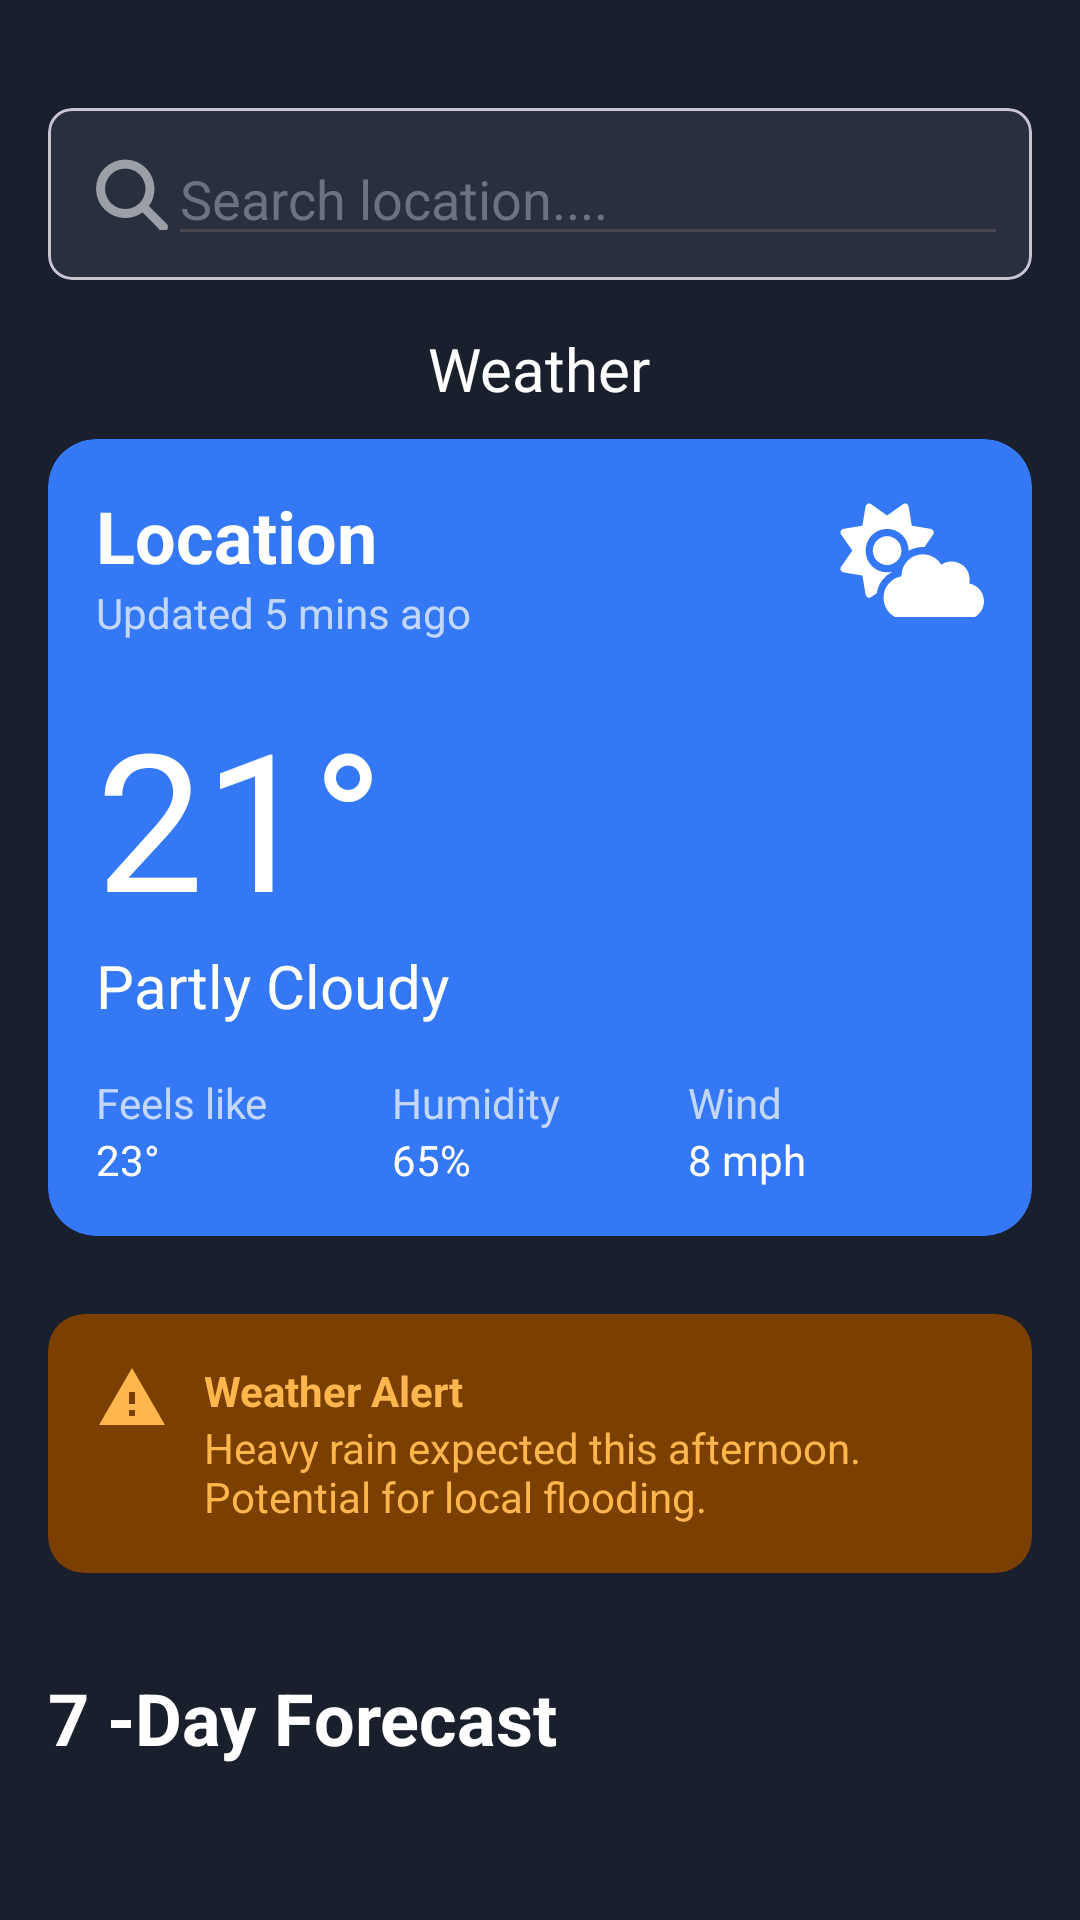

Write the Android layout XML for this screen, with the resource values it uses.
<!-- AndroidManifest.xml: application theme Theme.Plan_Your_Day -->
<!-- res/layout/fragment_weather.xml -->
<?xml version="1.0" encoding="utf-8"?>
<androidx.core.widget.NestedScrollView xmlns:android="http://schemas.android.com/apk/res/android"
    xmlns:app="http://schemas.android.com/apk/res-auto"
    android:layout_width="match_parent"
    android:layout_height="match_parent"
    android:background="@color/navy_dark">

    <LinearLayout
        android:layout_width="match_parent"
        android:layout_height="wrap_content"
        android:layout_marginTop="20dp"
        android:orientation="vertical">

        
        <com.google.android.material.card.MaterialCardView
            android:layout_width="match_parent"
            android:layout_height="wrap_content"
            android:layout_margin="16dp"
            app:cardBackgroundColor="@color/navy_light"
            app:cardCornerRadius="8dp"
            app:cardElevation="0dp">

            <LinearLayout
                android:layout_width="match_parent"
                android:layout_height="wrap_content"
                android:gravity="center_vertical"
                android:orientation="horizontal"
                android:padding="8dp">

                <ImageView
                    android:layout_width="24dp"
                    android:layout_height="24dp"
                    android:layout_marginStart="8dp"
                    android:src="@drawable/ic_search"
                    app:tint="@color/gray_light" />

                <AutoCompleteTextView
                    android:id="@+id/searchInput"
                    android:layout_width="match_parent"
                    android:layout_height="wrap_content"
                    android:hint="Search location...."
                    android:textColorHint="@color/gray_500"
                    android:inputType="text"/>


                <ImageButton
                    android:id="@+id/locationButton"
                    android:layout_width="40dp"
                    android:layout_height="40dp"
                    android:background="?attr/selectableItemBackgroundBorderless"
                    android:src="@drawable/ic_location"
                    app:tint="@color/blue_light" />
            </LinearLayout>
        </com.google.android.material.card.MaterialCardView>

        
        <TextView
            android:layout_width="wrap_content"
            android:layout_height="wrap_content"
            android:fontFamily="@font/pacifico"
            android:text="Weather"
            android:textColor="@color/white"
            android:textSize="20dp"
            android:layout_gravity="center"/>

        <androidx.cardview.widget.CardView
            android:layout_width="match_parent"
            android:layout_height="wrap_content"
            android:layout_marginHorizontal="16dp"
            android:layout_marginTop="10dp"
            android:layout_marginBottom="26dp"
            app:cardBackgroundColor="@color/blue_primary"
            app:cardCornerRadius="16dp"
            app:cardElevation="0dp">

            <LinearLayout
                android:layout_width="match_parent"
                android:layout_height="wrap_content"
                android:orientation="vertical"
                android:padding="16dp">

                <LinearLayout
                    android:layout_width="match_parent"
                    android:layout_height="wrap_content"
                    android:orientation="horizontal">

                    <LinearLayout
                        android:layout_width="0dp"
                        android:layout_height="wrap_content"
                        android:layout_weight="1"
                        android:orientation="vertical">

                        <TextView
                            android:id="@+id/locationName"
                            android:layout_width="wrap_content"
                            android:layout_height="wrap_content"
                            android:text="Location"
                            android:textColor="@color/white"
                            android:textSize="24sp"
                            android:textStyle="bold" />

                        <TextView
                            android:id="@+id/updateTime"
                            android:layout_width="wrap_content"
                            android:layout_height="wrap_content"
                            android:text="Updated 5 mins ago"
                            android:textColor="@color/white_70" />
                    </LinearLayout>

                    <ImageView
                        android:id="@+id/weatherIcon"
                        android:layout_width="48dp"
                        android:layout_height="48dp"
                        android:src="@drawable/ic_partly_cloudy"
                        app:tint="@color/white" />
                </LinearLayout>

                <TextView
                    android:id="@+id/temperature"
                    android:layout_width="wrap_content"
                    android:layout_height="wrap_content"
                    android:layout_marginTop="16dp"
                    android:text="21°"
                    android:textColor="@color/white"
                    android:textSize="64sp" />

                <TextView
                    android:id="@+id/weatherDescription"
                    android:layout_width="wrap_content"
                    android:layout_height="wrap_content"
                    android:text="Partly Cloudy"
                    android:textColor="@color/white"
                    android:textSize="20sp" />

                <LinearLayout
                    android:layout_width="match_parent"
                    android:layout_height="wrap_content"
                    android:layout_marginTop="16dp"
                    android:orientation="horizontal">

                    <LinearLayout
                        android:layout_width="0dp"
                        android:layout_height="wrap_content"
                        android:layout_weight="1"
                        android:orientation="vertical">

                        <TextView
                            android:layout_width="wrap_content"
                            android:layout_height="wrap_content"
                            android:text="Feels like"
                            android:textColor="@color/white_70" />

                        <TextView
                            android:id="@+id/feelsLike"
                            android:layout_width="wrap_content"
                            android:layout_height="wrap_content"
                            android:text="23°"
                            android:textColor="@color/white" />
                    </LinearLayout>

                    <LinearLayout
                        android:layout_width="0dp"
                        android:layout_height="wrap_content"
                        android:layout_weight="1"
                        android:orientation="vertical">

                        <TextView
                            android:layout_width="wrap_content"
                            android:layout_height="wrap_content"
                            android:text="Humidity"
                            android:textColor="@color/white_70" />

                        <TextView
                            android:id="@+id/humidity"
                            android:layout_width="wrap_content"
                            android:layout_height="wrap_content"
                            android:text="65%"
                            android:textColor="@color/white" />
                    </LinearLayout>

                    <LinearLayout
                        android:layout_width="0dp"
                        android:layout_height="wrap_content"
                        android:layout_weight="1"
                        android:orientation="vertical">

                        <TextView
                            android:layout_width="wrap_content"
                            android:layout_height="wrap_content"
                            android:text="Wind"
                            android:textColor="@color/white_70" />

                        <TextView
                            android:id="@+id/wind"
                            android:layout_width="wrap_content"
                            android:layout_height="wrap_content"
                            android:text="8 mph"
                            android:textColor="@color/white" />
                    </LinearLayout>
                </LinearLayout>
            </LinearLayout>
        </androidx.cardview.widget.CardView>

        
        <androidx.cardview.widget.CardView
            android:id="@+id/alertCard"
            android:layout_width="match_parent"
            android:layout_height="wrap_content"
            android:layout_marginHorizontal="16dp"
            android:layout_marginBottom="16dp"
            app:cardBackgroundColor="@color/amber_dark"
            app:cardCornerRadius="12dp"
            app:cardElevation="0dp">

            <LinearLayout
                android:layout_width="match_parent"
                android:layout_height="wrap_content"
                android:orientation="horizontal"
                android:padding="16dp">

                <ImageView
                    android:layout_width="24dp"
                    android:layout_height="24dp"
                    android:src="@drawable/ic_warning"
                    app:tint="@color/amber_light" />

                <LinearLayout
                    android:layout_width="match_parent"
                    android:layout_height="wrap_content"
                    android:layout_marginStart="12dp"
                    android:orientation="vertical">

                    <TextView
                        android:layout_width="wrap_content"
                        android:layout_height="wrap_content"
                        android:text="Weather Alert"
                        android:textColor="@color/amber_light"
                        android:textStyle="bold" />

                    <TextView
                        android:id="@+id/alertText"
                        android:layout_width="wrap_content"
                        android:layout_height="wrap_content"
                        android:text="Heavy rain expected this afternoon. Potential for local flooding."
                        android:textColor="@color/amber_light" />
                </LinearLayout>
            </LinearLayout>
        </androidx.cardview.widget.CardView>

        
        <TextView
            android:layout_width="wrap_content"
            android:layout_height="wrap_content"
            android:layout_marginHorizontal="16dp"
            android:layout_marginTop="16dp"
            android:layout_marginBottom="16dp"
            android:text="7 -Day Forecast"
            android:textColor="@color/white"
            android:textSize="24sp"
            android:textStyle="bold" />

        <androidx.recyclerview.widget.RecyclerView
            android:id="@+id/forecastRecyclerView"
            android:layout_width="match_parent"
            android:layout_height="wrap_content"
            android:clipToPadding="false"
            android:orientation="horizontal"
            android:paddingHorizontal="8dp"
            app:layoutManager="androidx.recyclerview.widget.LinearLayoutManager" />

    </LinearLayout>
</androidx.core.widget.NestedScrollView>
<!-- resources referenced by this layout -->
<resources>
  <color name="amber_dark">#7B3F00</color>
  <color name="amber_light">#FFB74D</color>
  <color name="blue_light">#64B5F6</color>
  <color name="blue_primary">#3478F6</color>
  <color name="gray_500">#6B7280</color>
  <color name="gray_light">#9AA0A6</color>
  <color name="navy_dark">#1a1f2e</color>
  <color name="navy_light">#2a2f3e</color>
  <color name="white">#FFFFFFFF</color>
  <color name="white_70">#B3FFFFFF</color>
  <!-- drawable ic_partly_cloudy (drawable) -->
  <vector xmlns:android="http://schemas.android.com/apk/res/android" android:height="19.2dp" android:viewportHeight="48" android:viewportWidth="60" android:width="24dp">
        
      <group>
              
          <clip-path android:pathData="M0,0h60v48h-60z"/>
              
          <path android:fillColor="#FFFFFF" android:pathData="M27.664,1.125Q28.411,1.5 28.598,2.25L29.907,10.219L37.85,11.531Q38.598,11.719 38.972,12.469Q39.252,13.219 38.785,13.875L35.234,19.031Q34.86,19.031 34.579,19.031Q31.308,19.031 28.598,20.625L28.598,20.531Q28.505,16.687 25.981,14.156Q23.458,11.625 19.626,11.531Q15.794,11.625 13.271,14.156Q10.748,16.687 10.654,20.531Q10.748,24.375 13.271,26.906Q15.794,29.437 19.626,29.531Q20.748,29.531 21.776,29.25Q19.252,30.563 17.477,32.906Q15.794,35.156 15.327,38.156L12.991,39.75Q12.336,40.219 11.589,39.938Q10.841,39.563 10.654,38.719L9.346,30.844L1.402,29.531Q0.654,29.344 0.28,28.594Q-0,27.844 0.467,27.187L5.14,20.531L0.467,13.875Q-0,13.219 0.28,12.469Q0.654,11.719 1.402,11.531L9.346,10.219L10.654,2.25Q10.841,1.5 11.589,1.125Q12.336,0.844 12.991,1.312L19.626,6L26.262,1.312Q26.916,0.844 27.664,1.125ZM13.645,20.531Q13.738,17.156 16.636,15.375Q19.626,13.687 22.617,15.375Q25.514,17.156 25.607,20.531Q25.514,23.906 22.617,25.687Q19.626,27.375 16.636,25.687Q13.738,23.906 13.645,20.531ZM60,41.531Q59.907,44.719 57.757,46.781Q55.701,48.938 52.523,49.031L27.103,49.031Q23.271,48.938 20.748,46.406Q18.224,43.875 18.131,40.031Q18.224,36.562 20.28,34.219Q22.336,31.781 25.607,31.125L25.607,31.031Q25.701,27.187 28.224,24.656Q30.748,22.125 34.579,22.031Q37.009,22.031 39.065,23.25Q41.028,24.375 42.243,26.344Q44.112,25.031 46.542,25.031Q49.72,25.125 51.869,27.187Q53.925,29.344 54.019,32.531Q54.019,33.375 53.832,34.125Q56.542,34.688 58.224,36.656Q59.907,38.719 60,41.531Z"/>
            
      </group>
      
  </vector>
  <!-- drawable ic_search (drawable) -->
  <vector xmlns:android="http://schemas.android.com/apk/res/android" android:height="24dp" android:viewportHeight="18" android:viewportWidth="18" android:width="24dp">
        
      <group>
              
          <clip-path android:pathData="M0,0h18v18h-18z"/>
              
          <path android:fillColor="#9CA3AF" android:pathData="M14.625,7.699Q14.59,10.16 13.219,12.023L17.684,16.453Q18,16.805 18,17.262Q18,17.719 17.684,18.07Q17.332,18.387 16.875,18.387Q16.418,18.387 16.066,18.07L11.637,13.605Q9.773,14.977 7.313,15.012Q4.219,14.941 2.145,12.867Q0.07,10.793 0,7.699Q0.07,4.606 2.145,2.531Q4.219,0.457 7.313,0.387Q10.406,0.457 12.481,2.531Q14.555,4.606 14.625,7.699ZM7.313,12.762Q8.684,12.762 9.844,12.094Q11.004,11.426 11.707,10.23Q12.375,9.035 12.375,7.699Q12.375,6.363 11.707,5.168Q11.004,3.973 9.844,3.305Q8.684,2.637 7.313,2.637Q5.941,2.637 4.781,3.305Q3.621,3.973 2.918,5.168Q2.25,6.363 2.25,7.699Q2.25,9.035 2.918,10.23Q3.621,11.426 4.781,12.094Q5.941,12.762 7.313,12.762Z"/>
            
      </group>
      
  </vector>
  <!-- drawable ic_warning (drawable) -->
  <vector xmlns:android="http://schemas.android.com/apk/res/android" android:height="24dp" android:tint="#FFFE3F" android:viewportHeight="24" android:viewportWidth="24" android:width="24dp">
        
      <path android:fillColor="@android:color/white" android:pathData="M1,21h22L12,2 1,21zM13,18h-2v-2h2v2zM13,14h-2v-4h2v4z"/>
      
  </vector>
  <style name="Theme.Plan_Your_Day" parent="Base.Theme.Plan_Your_Day" />
  <style name="Base.Theme.Plan_Your_Day" parent="Theme.Material3.DayNight.NoActionBar">
          
          
      </style>
</resources>
